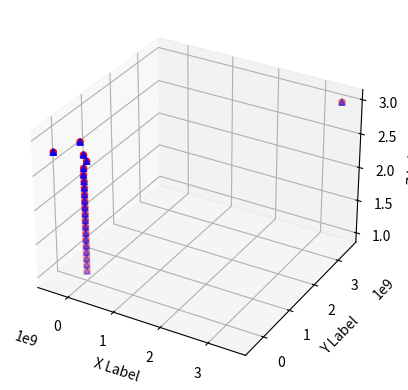

The matplotlib source for this figure: (Note: this script raises an exception after producing the figure.)
# -*- coding: utf-8 -*-
"""
Created on Sun May  1 19:29:49 2016

@author: patrickleacy
"""

from scipy import *
from pylab import *
import numpy as np
from scipy.integrate import quad
from matplotlib.pyplot import *
import sys
#from mpl_toolkits.mplot3d import Axes3D
#fig = plt.figure()
#ax = fig.add_subplot(111, projection='3d')



#a = [0.1,0.2,0.3,0.4,0.5]
#b = [1,1.25,1.5,1.75]
#c = [1,0.5,0.25,0.125,0.0625,0.03125,0.015625,0.0078125]
#
#out = []
#for i in a:
#    e = i
#    for j in b:
#        for k in c:
#            d = math.sqrt((j*k-i)**2)
#            if d<e:
#                e=d
#                bv = j
#                cv = k
#    out.append([bv,cv,e])
#print(out)


def y1(t):
    return ((-1/99)*math.exp(-100*t))+(100/(99*math.exp(t)))
    
def y2(t):
    return math.exp(-100*t)
    
def fun2(t):
    return [y1(t),y2(t)]

def expEuler(y0,f,t0,te,h):
    c = 0
    ti = t0
    yi = array(y0)
    y = [array(y0)]
    while c*h+t0<te:
        print(c)
        z=array([[-1,1],[0,-100]])
        yj = dot(z,yi)
        print(yj)
        yj = [yi[i] + yj[i] * h for i in range(len(yj))] 
        y.append(yj)
        print(h)
        ti += h
        yi = yj
        
        c += 1

    return yj,c,y
    
def impEuler(y0,f,t0,te,h):
    c = 0
    ti = t0
    yi = y0
    y = [y0]
   
    while c*h+t0<te:
        print(c)
        #print(yj)
        #print(yj)
        z=array([[-1,1],[0,-100]])
        yj = np.dot(z,ti)
#        yj = [yi[i] + yj[i] * h for i in range(len(yj))]
        ti += h
        yj=[yj[i] + yi[i] * h for i in range(len(yj))]
        yi=yj
        y.append(yj)
        
        c += 1

    return yj,c,y


#print(expEuler([1,1],fun2,0,1,0.1))
#print(impEuler([1,1],fun2,0,1,0.1))
expeuler=vstack(expEuler([1,1],fun2,0,1,0.1)[2])
impeuler=vstack(impEuler([1,1],fun2,0,1,0.1)[2])
print(expeuler.shape)
print(impeuler.shape)

from mpl_toolkits.mplot3d import Axes3D
from matplotlib import cm
from matplotlib.ticker import LinearLocator, FormatStrFormatter
import matplotlib.pyplot as plt
import numpy as np


fig = plt.figure()
ax = fig.add_subplot(111, projection='3d')
n = 100
for c, m, zl, zh in [('r', 'o', -50, -25), ('b', '^', -30, -5)]:
    xs = hstack(expeuler)
    ys = hstack(expeuler)
    zs = linspace(1,3,len(xs))
    ax.scatter(xs, ys, zs, c=c, marker=m)

ax.set_xlabel('X Label')
ax.set_ylabel('Y Label')
ax.set_zlabel('Z Label')

plt.show()

xx=linspace(1,3,20)
z=[]
for i in xx:
    z.append(y1(i))
print(array(z))
h=[]
for i in xx:
    h.append(y2(i))
print(array(h))
    
#fig = plt.figure()
#ax = fig.add_subplot(111, projection='3d')
#n = 100
#for c, m, zl, zh in [('r', 'o', -50, -25), ('b', '^', -30, -5)]:
#    xs = array(h)
#    ys = array(z)
#    zs = linspace(1,3,len(xs))
#    ax.scatter(xs, ys, zs, c=c, marker=m)
#
#ax.set_xlabel('X Label')
#ax.set_ylabel('Y Label')
#ax.set_zlabel('Z Label')
#
#plt.show()

